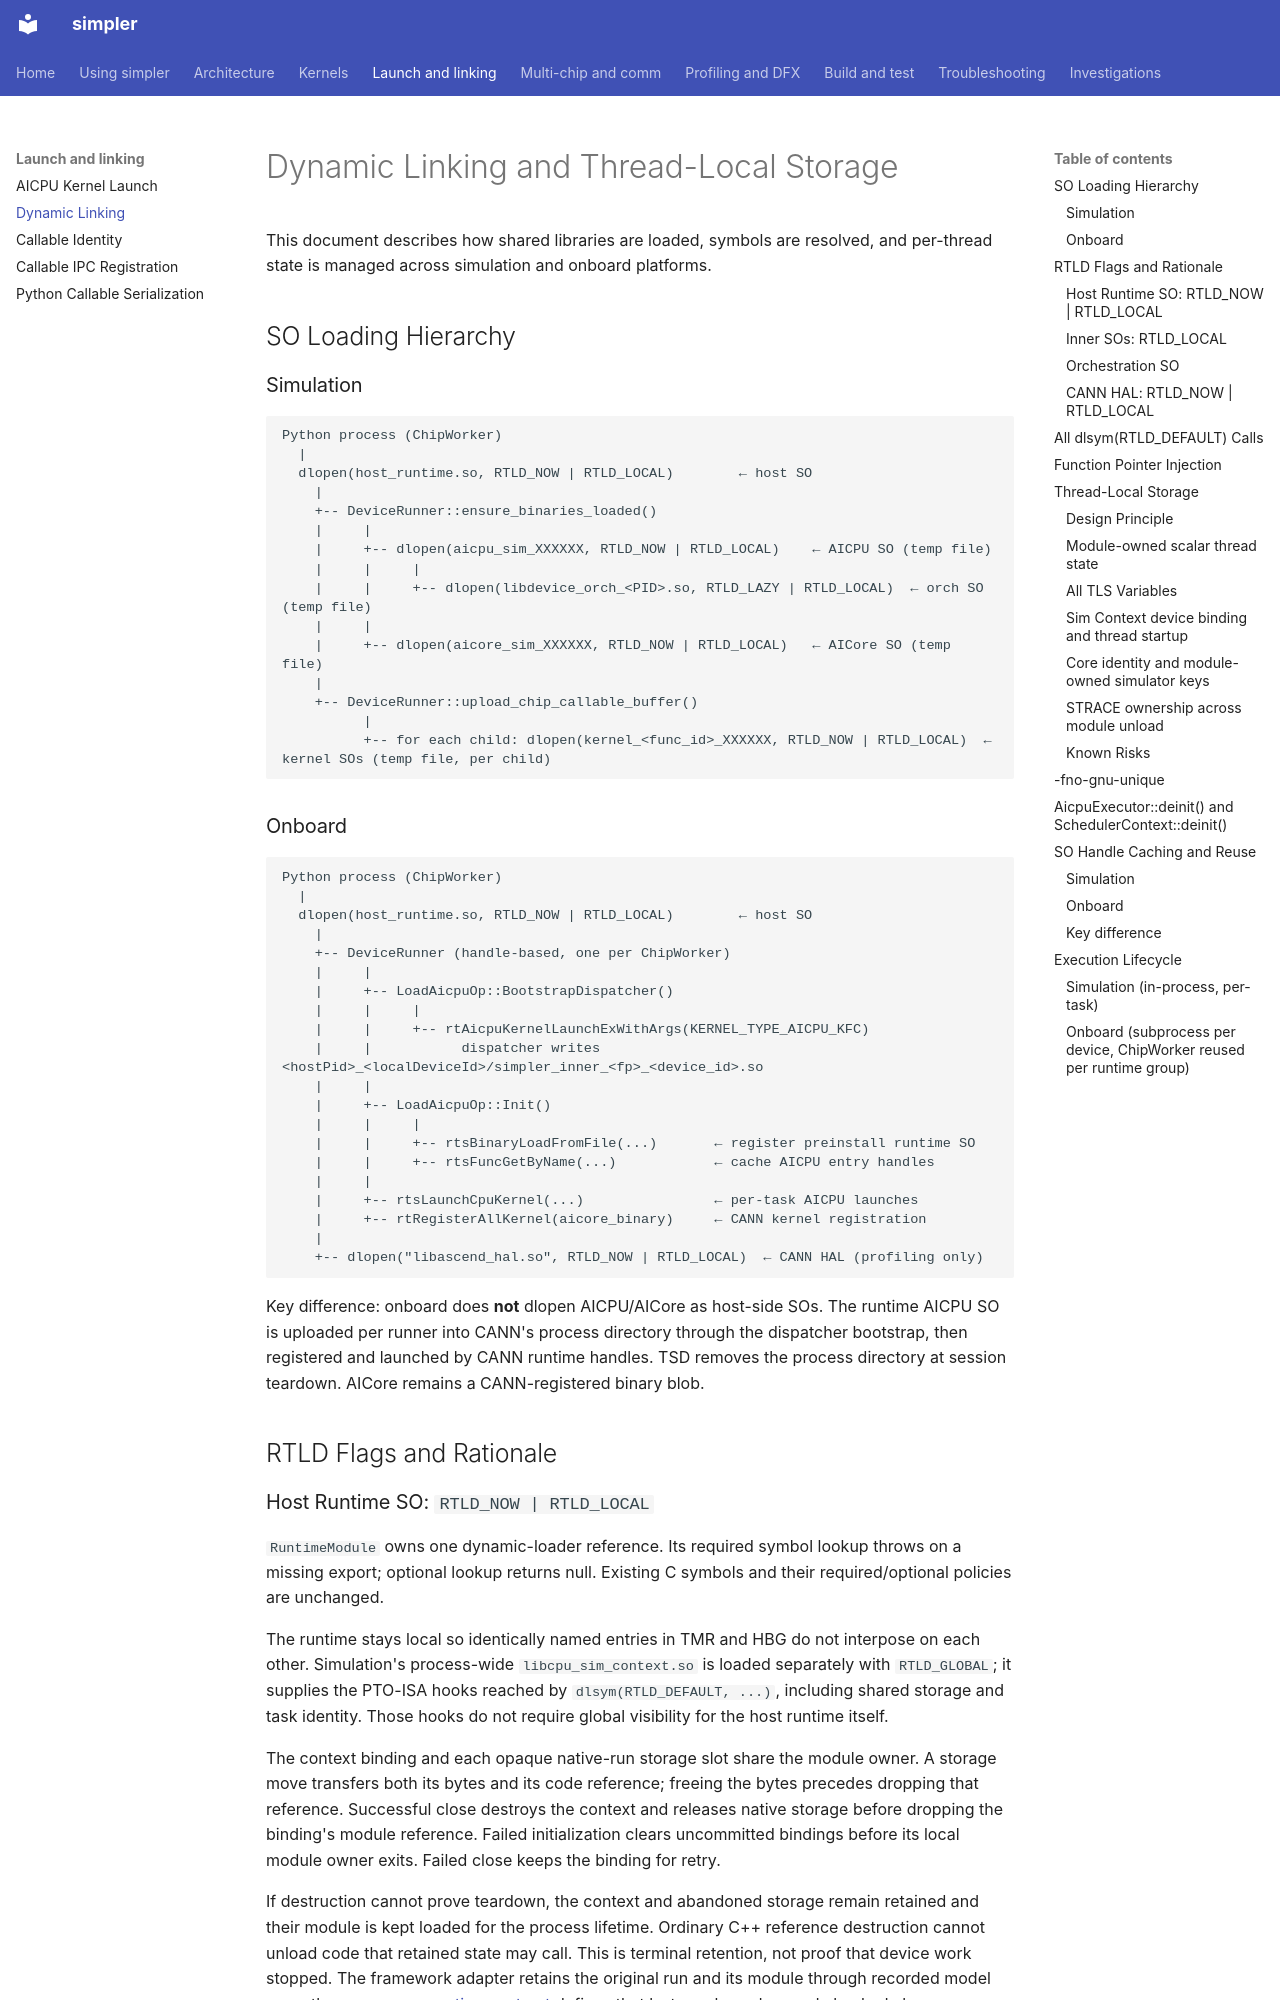

repository: hw-native-sys/simpler · page: dynamic-linking/index.html · generator: mkdocs

# Dynamic Linking and Thread-Local Storage

This document describes how shared libraries are loaded, symbols are resolved,
and per-thread state is managed across simulation and onboard platforms.

## SO Loading Hierarchy

### Simulation

```text
Python process (ChipWorker)
  |
  dlopen(host_runtime.so, RTLD_NOW | RTLD_LOCAL)        ← host SO
    |
    +-- DeviceRunner::ensure_binaries_loaded()
    |     |
    |     +-- dlopen(aicpu_sim_XXXXXX, RTLD_NOW | RTLD_LOCAL)    ← AICPU SO (temp file)
    |     |     |
    |     |     +-- dlopen(libdevice_orch_<PID>.so, RTLD_LAZY | RTLD_LOCAL)  ← orch SO (temp file)
    |     |
    |     +-- dlopen(aicore_sim_XXXXXX, RTLD_NOW | RTLD_LOCAL)   ← AICore SO (temp file)
    |
    +-- DeviceRunner::upload_chip_callable_buffer()
          |
          +-- for each child: dlopen(kernel_<func_id>_XXXXXX, RTLD_NOW | RTLD_LOCAL)  ← kernel SOs (temp file, per child)
```

### Onboard

```text
Python process (ChipWorker)
  |
  dlopen(host_runtime.so, RTLD_NOW | RTLD_LOCAL)        ← host SO
    |
    +-- DeviceRunner (handle-based, one per ChipWorker)
    |     |
    |     +-- LoadAicpuOp::BootstrapDispatcher()
    |     |     |
    |     |     +-- rtAicpuKernelLaunchExWithArgs(KERNEL_TYPE_AICPU_KFC)
    |     |           dispatcher writes <hostPid>_<localDeviceId>/simpler_inner_<fp>_<device_id>.so
    |     |
    |     +-- LoadAicpuOp::Init()
    |     |     |
    |     |     +-- rtsBinaryLoadFromFile(...)       ← register preinstall runtime SO
    |     |     +-- rtsFuncGetByName(...)            ← cache AICPU entry handles
    |     |
    |     +-- rtsLaunchCpuKernel(...)                ← per-task AICPU launches
    |     +-- rtRegisterAllKernel(aicore_binary)     ← CANN kernel registration
    |
    +-- dlopen("libascend_hal.so", RTLD_NOW | RTLD_LOCAL)  ← CANN HAL (profiling only)
```

Key difference: onboard does **not** dlopen AICPU/AICore as host-side SOs.
The runtime AICPU SO is uploaded per runner into CANN's process directory through
the dispatcher bootstrap, then registered and launched by CANN runtime handles.
TSD removes the process directory at session teardown.
AICore remains a CANN-registered binary blob.

## RTLD Flags and Rationale

### Host Runtime SO: `RTLD_NOW | RTLD_LOCAL`

`RuntimeModule` owns one dynamic-loader reference. Its required symbol lookup
throws on a missing export; optional lookup returns null. Existing C symbols
and their required/optional policies are unchanged.

The runtime stays local so identically named entries in TMR and HBG do not
interpose on each other. Simulation's process-wide `libcpu_sim_context.so`
is loaded separately with `RTLD_GLOBAL`; it supplies the PTO-ISA hooks reached
by `dlsym(RTLD_DEFAULT, ...)`, including shared storage and task identity.
Those hooks do not require global visibility for the host runtime itself.

The context binding and each opaque native-run storage slot share the module
owner. A storage move transfers both its bytes and its code reference; freeing
the bytes precedes dropping that reference. Successful close destroys the
context and releases native storage before dropping the binding's module
reference. Failed initialization clears uncommitted bindings before its local
module owner exits. Failed close keeps the binding for retry.

If destruction cannot prove teardown, the context and abandoned storage remain
retained and their module is kept loaded for the process lifetime. Ordinary
C++ reference destruction cannot unload code that retained state may call.
This is terminal retention, not proof that device work stopped. The framework
adapter retains the original run and its module through recorded model uses;
the [common execution contract](design/native-capture-common-contract.md)
defines that last-use boundary and checked cleanup.

`-fno-gnu-unique` permits actual unload after the final reference on supported
ELF builds. The process-owned simulator context retains its separate lifetime.

### Inner SOs: `RTLD_LOCAL`

All SOs loaded by DeviceRunner (AICPU, AICore, kernel, orchestration) use
`RTLD_LOCAL` to prevent symbol pollution between them. Functions that inner
SOs need from the host SO are passed via explicit function pointer injection
(see "Function Pointer Injection" below).
